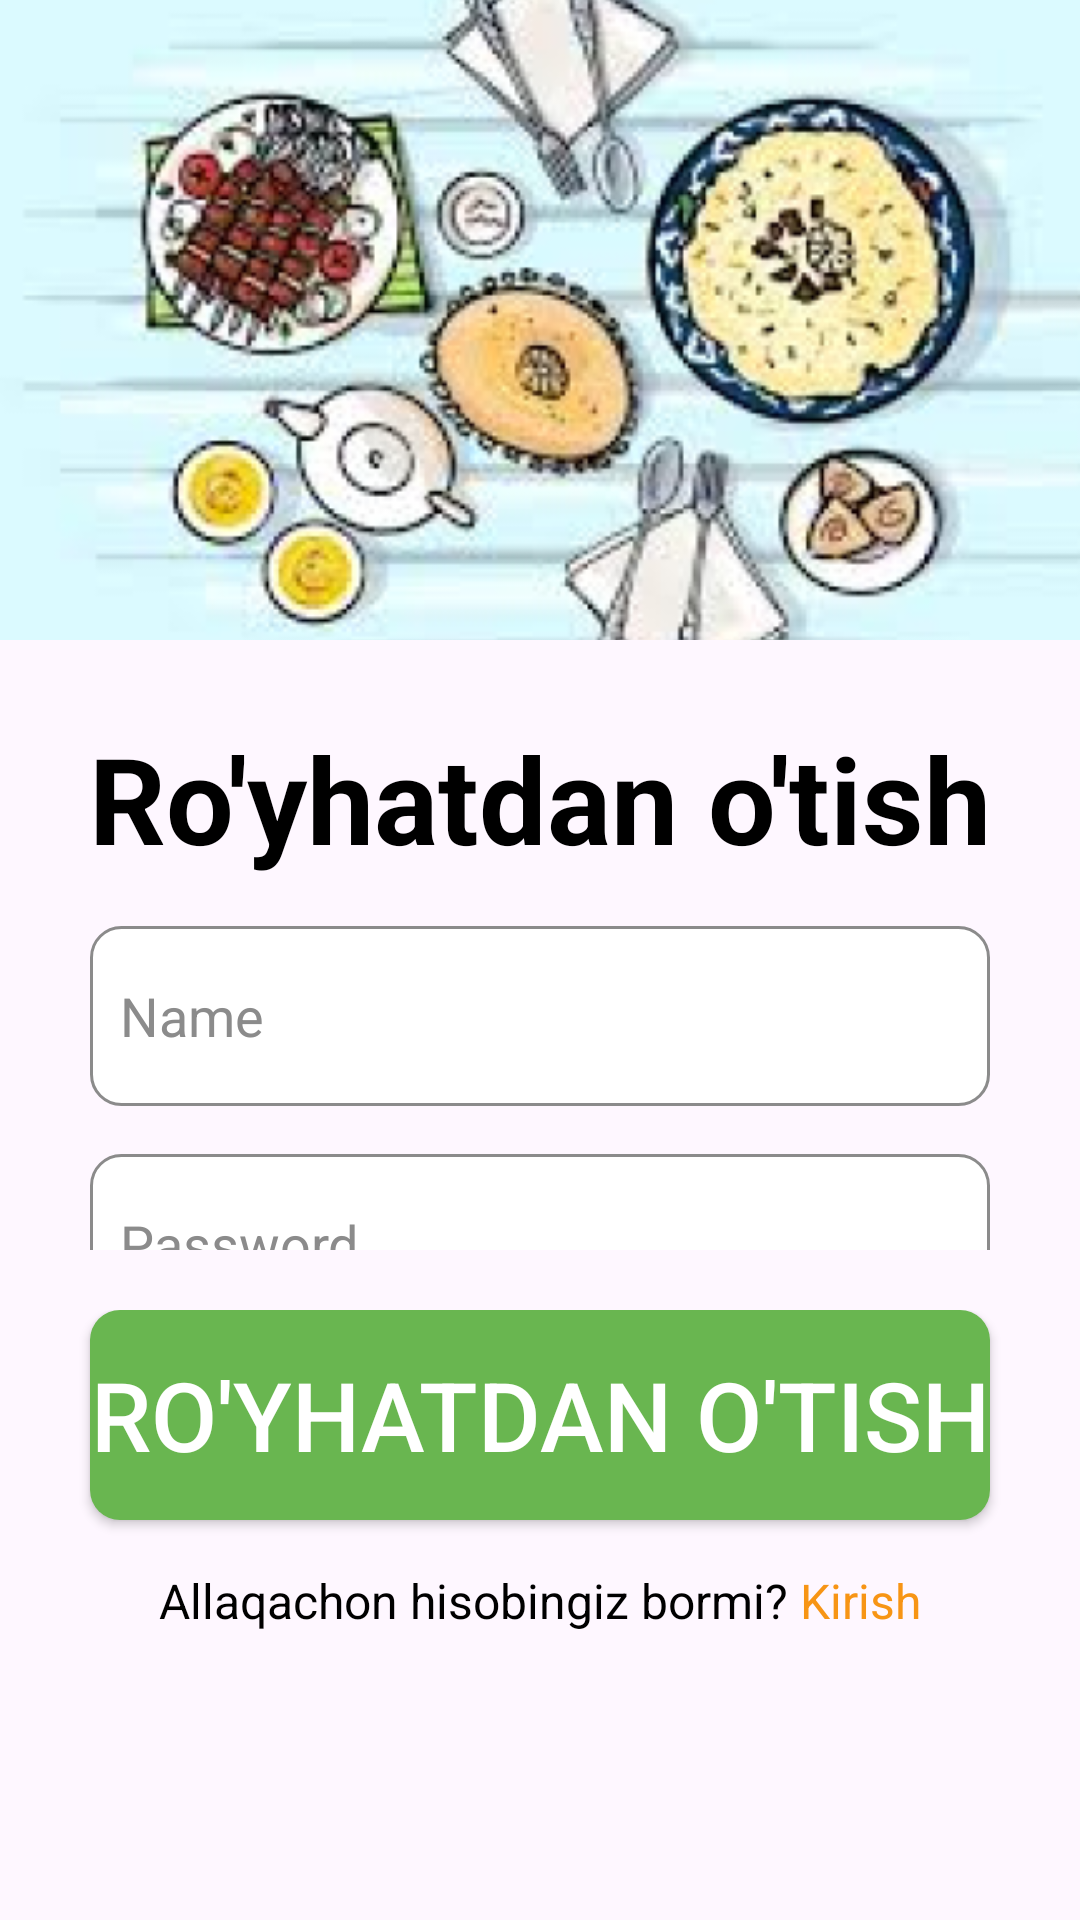

Layout XML and referenced resources for this Android screen:
<!-- AndroidManifest.xml: application theme Theme.NutritionXorazm -->
<!-- res/layout/fragment_sign_up.xml -->
<?xml version="1.0" encoding="utf-8"?>
<LinearLayout xmlns:android="http://schemas.android.com/apk/res/android"
    xmlns:tools="http://schemas.android.com/tools"
    android:layout_width="match_parent"
    android:layout_height="match_parent"
    xmlns:app="http://schemas.android.com/apk/res-auto"
    android:orientation="vertical"
    tools:context=".ui.fragment.SignUpFragment">

    <LinearLayout
        android:layout_width="match_parent"
        android:layout_height="match_parent"
        android:layout_weight="1">
        <ImageView
            android:id="@+id/ivPicFoodsHeader"
            android:layout_width="match_parent"
            android:contentDescription="@string/app_name"
            android:layout_height="match_parent"
            android:src="@drawable/pic_foods_head"
            android:scaleType="centerCrop"/>
    </LinearLayout>

    <LinearLayout
        android:layout_width="match_parent"
        android:layout_height="match_parent"
        android:layout_weight="1"
        android:orientation="vertical"
        android:gravity="center|top"
        android:padding="10dp">
        <TextView
            android:layout_marginTop="16dp"
            android:layout_width="wrap_content"
            android:layout_height="wrap_content"
            android:text="Ro'yhatdan o'tish"
            android:textColor="@color/black"
            android:textSize="40sp"
            android:textStyle="bold"/>
        <EditText
            android:id="@+id/etName"
            android:layout_width="300dp"
            android:layout_height="60dp"
            android:layout_marginTop="16dp"
            android:hint="Name"
            android:textSize="18sp"
            android:textColorHint="#8B8B8B"
            android:textColor="@color/black"
            android:paddingStart="10dp"
            android:background="@drawable/et_bg"/>
        <EditText
            android:id="@+id/etPassword"
            android:layout_width="300dp"
            android:layout_height="60dp"
            android:layout_marginTop="16dp"
            android:hint="Password"
            android:textSize="18sp"
            android:textColorHint="#8B8B8B"
            android:textColor="@color/black"
            android:paddingStart="10dp"
            android:background="@drawable/et_bg"/>
    </LinearLayout>

    <LinearLayout
        android:layout_width="match_parent"
        android:layout_height="match_parent"
        android:layout_weight="1"
        android:orientation="vertical"
        android:gravity="center|top"
        android:padding="10dp">
        <Button
            android:id="@+id/btnSignUp"
            android:layout_width="300dp"
            android:layout_height="70dp"
            app:backgroundTint="@null"
            android:text="Ro'yhatdan o'tish"
            android:textColor="@color/white"
            android:textSize="32sp"
            android:background="@drawable/btn_start_bg"/>
        <LinearLayout
            android:layout_width="wrap_content"
            android:layout_height="wrap_content"
            android:layout_marginTop="16dp"
            android:gravity="center">
            <TextView
                android:layout_width="wrap_content"
                android:layout_height="wrap_content"
                android:textSize="16sp"
                android:textColor="@color/black"
                android:text="Allaqachon hisobingiz bormi?"/>
            <TextView
                android:id="@+id/tvSignIn"
                android:layout_width="wrap_content"
                android:layout_height="wrap_content"
                android:layout_marginStart="4dp"
                android:text="Kirish"
                android:textColor="#F79515"
                android:textSize="16sp"/>
        </LinearLayout>
    </LinearLayout>

</LinearLayout>
<!-- resources referenced by this layout -->
<resources>
  <!-- drawable btn_start_bg (drawable) -->
  <?xml version="1.0" encoding="utf-8"?>
  <selector xmlns:android="http://schemas.android.com/apk/res/android">
      <item android:state_pressed="false">
          <shape android:shape="rectangle">
              <solid android:color="#69B650"/>
              <corners android:radius="10dp"/>
          </shape>
      </item>
      <item android:state_pressed="true">
          <shape android:shape="rectangle">
              <solid android:color="#487E36"/>
              <corners android:radius="10dp"/>
          </shape>
      </item>
  </selector>
  <!-- drawable et_bg (drawable) -->
  <?xml version="1.0" encoding="utf-8"?>
  <selector xmlns:android="http://schemas.android.com/apk/res/android">
      <item>
          <shape android:shape="rectangle">
              <solid android:color="@color/white"/>
              <corners android:radius="10dp"/>
              <stroke android:width="1dp"
                  android:color="#8B8B8B"/>
          </shape>
      </item>
  </selector>
  <!-- drawable pic_foods_head: png bitmap (drawable, 187063 bytes) -->
  <string name="app_name">Nutrition Xorazm</string>
  <style name="Theme.NutritionXorazm" parent="Base.Theme.NutritionXorazm" />
  <style name="Base.Theme.NutritionXorazm" parent="Theme.Material3.DayNight.NoActionBar">
          
          
      </style>
  <!-- not gathered from this repository: default colours our renderer supplied (Android Studio template values) -->
  <color name="black">#FF000000</color>
  <color name="white">#FFFFFFFF</color>
</resources>
